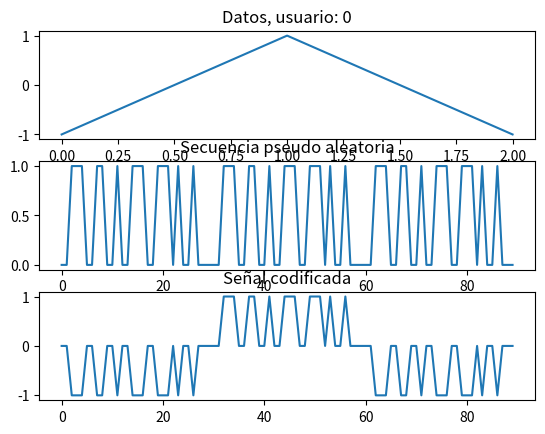
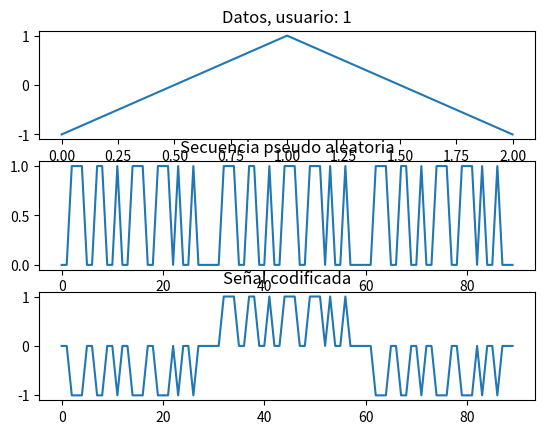
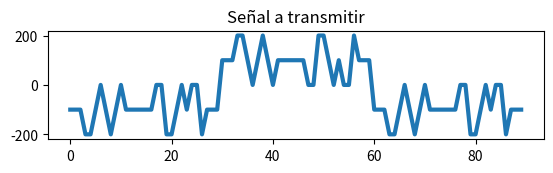

Write the Python code that produced these figures, in order.
#!/usr/bin/python
import numpy as np
import numpy.matlib
import matplotlib.pyplot as plt
#from scipy import io, integrate, linalg, signal
#from scipy.sparse.linalg import eigs

#Variables
n_datos = 3 # bits de datos
n_PN = 30 # bits de secuencia pseudo aletoria
n = 2 # cantidad de usuarios simultaneos

#Generacion de datos

#genera una matriz de enteros aletorios ente 0 y 1
datos = np.random.randint(2, size=(n_datos,n))
PN = np.random.randint(2, size=(n_PN,n))
#print(datos)
#print(PN)

#muestra los datos de cada usuario
for i in range(n):
    print("\ndatos del usuario",i)
    print(datos[:,i].transpose())
    print("Secuencia pseudo aleatoria del usuario",i)
    print(PN[:,i].transpose())

datos = 2 * datos - 1
signal = np.zeros((90,2))
# [:,i] -> vector columna i
for i in range(0,n): #de 0 hasta n - 1
    signal[:,i] = np.kron(datos[:,i],PN[:,i])

#print(signal)

#copia la mariz PN n_datos veces
PN_long = np.matlib.repmat( PN , n_datos , 1 )
#print(PN_long)

#repite los datos 100 veces
PN_plot = np.repeat(PN_long,100,1)
data_plot = np.repeat(datos,100,1) 
signal_plot = np.repeat(signal,100,1)

L = PN_plot.size #no se usa ?

for i in range(n):
    fig = plt.figure() #genera la figura
    
    ax1 = fig.add_subplot(3,1,1) #agrega el subplot, ax por axys (eje)
    ax1.set_title("Datos, usuario: " + str(i) )
    ax1.plot(data_plot[:,i])
    
    ax2 = fig.add_subplot(3,1,2) #agrega otro subplot
    ax2.set_title("Secuencia pseudo aleatoria")
    ax2.plot(PN_plot[:,i])
    
    ax3 = fig.add_subplot(3,1,3) #agrega otro subplot
    ax3.set_title("Señal codificada")
    ax3.plot(signal_plot[:,i])
    
    fig.show()

#combinacion de señales

senial_transmisora = signal.sum(axis=1) #sum(signal, 2)
senial_transmisora_plot = signal_plot.sum(axis=1) #sum(signal, 2)
#print(signal)
#print(type(signal))
#print(senial_transmisora)

fig = plt.figure()
ax1 = fig.add_subplot(3,1,1)
ax1.plot(senial_transmisora_plot ,linewidth=3)
ax1.set_title("Señal a transmitir" )
fig.show()
